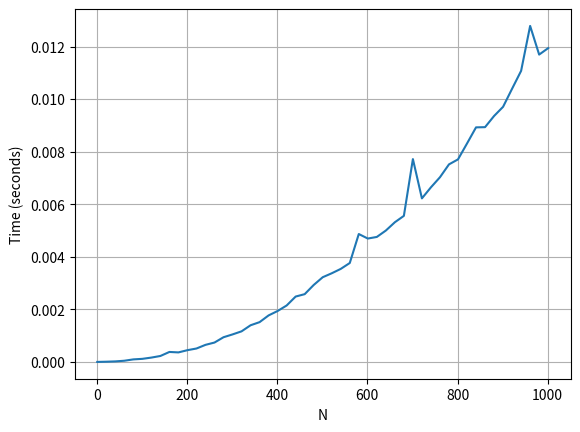

Source code (Python):
from matplotlib import pyplot
from datetime import datetime as dt
import random as r

def selection_sort(arr):
    for i in range(len(arr)-1):
        min = i
        for j in range(i+1,len(arr)):
            if arr[j] < arr[min]:
                min = j
        arr[min], arr[i] = arr[i], arr[min]

def plot():
  x = []
  y = []
  for i in range(1,1002,20):
    arr = [ r.randint(0,1000) for j in range(i) ]
    start = dt.now()
    selection_sort(arr)
    t = dt.now() - start
    x.append(i)
    y.append(float(str(t.total_seconds())))
  pyplot.plot(x, y)
  pyplot.xlabel('N')
  pyplot.ylabel('Time (seconds)')
  pyplot.grid()
  pyplot.savefig("time.png")

plot()
